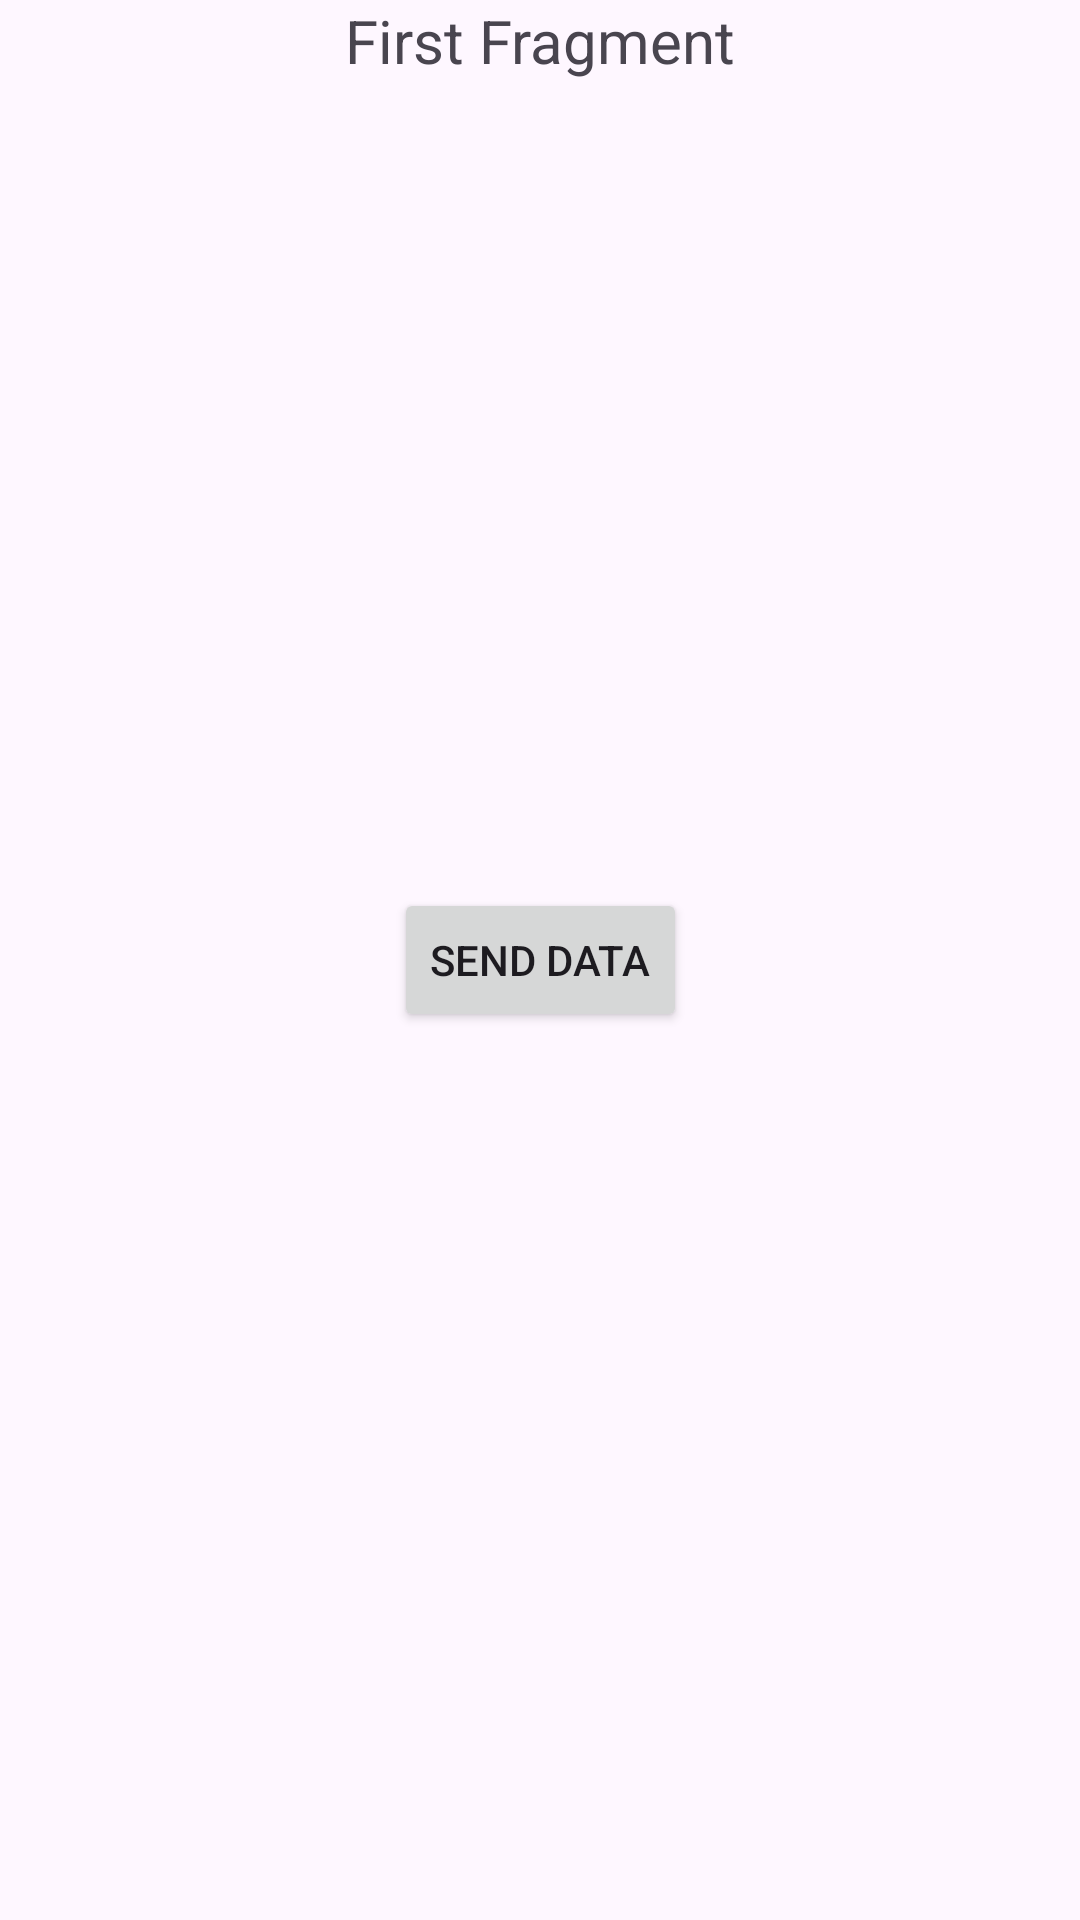

This screen was rendered from an Android layout file. Write that file and the resources it references.
<!-- AndroidManifest.xml: application theme Theme.DataPassingBetweenFragments -->
<!-- res/layout/fragment_first.xml -->
<?xml version="1.0" encoding="utf-8"?>
<androidx.constraintlayout.widget.ConstraintLayout xmlns:android="http://schemas.android.com/apk/res/android"
    android:layout_width="match_parent"
    android:layout_height="match_parent"
    xmlns:app="http://schemas.android.com/apk/res-auto">

    <TextView
        android:layout_width="wrap_content"
        android:layout_height="wrap_content"
        android:id="@+id/tvTitle"
        android:text="First Fragment"
        android:textSize="20sp"
        app:layout_constraintStart_toStartOf="parent"
        app:layout_constraintEnd_toEndOf="parent"
        app:layout_constraintTop_toTopOf="parent"/>

    <Button
        android:layout_width="wrap_content"
        android:layout_height="wrap_content"
        android:id="@+id/btnSendData"
        android:text="SEND DATA"
        app:layout_constraintStart_toStartOf="parent"
        app:layout_constraintEnd_toEndOf="parent"
        app:layout_constraintTop_toTopOf="parent"
        app:layout_constraintBottom_toBottomOf="parent"/>

</androidx.constraintlayout.widget.ConstraintLayout>
<!-- resources referenced by this layout -->
<resources>
  <style name="Theme.DataPassingBetweenFragments" parent="Base.Theme.DataPassingBetweenFragments" />
  <style name="Base.Theme.DataPassingBetweenFragments" parent="Theme.Material3.DayNight.NoActionBar">
          
          
      </style>
</resources>
